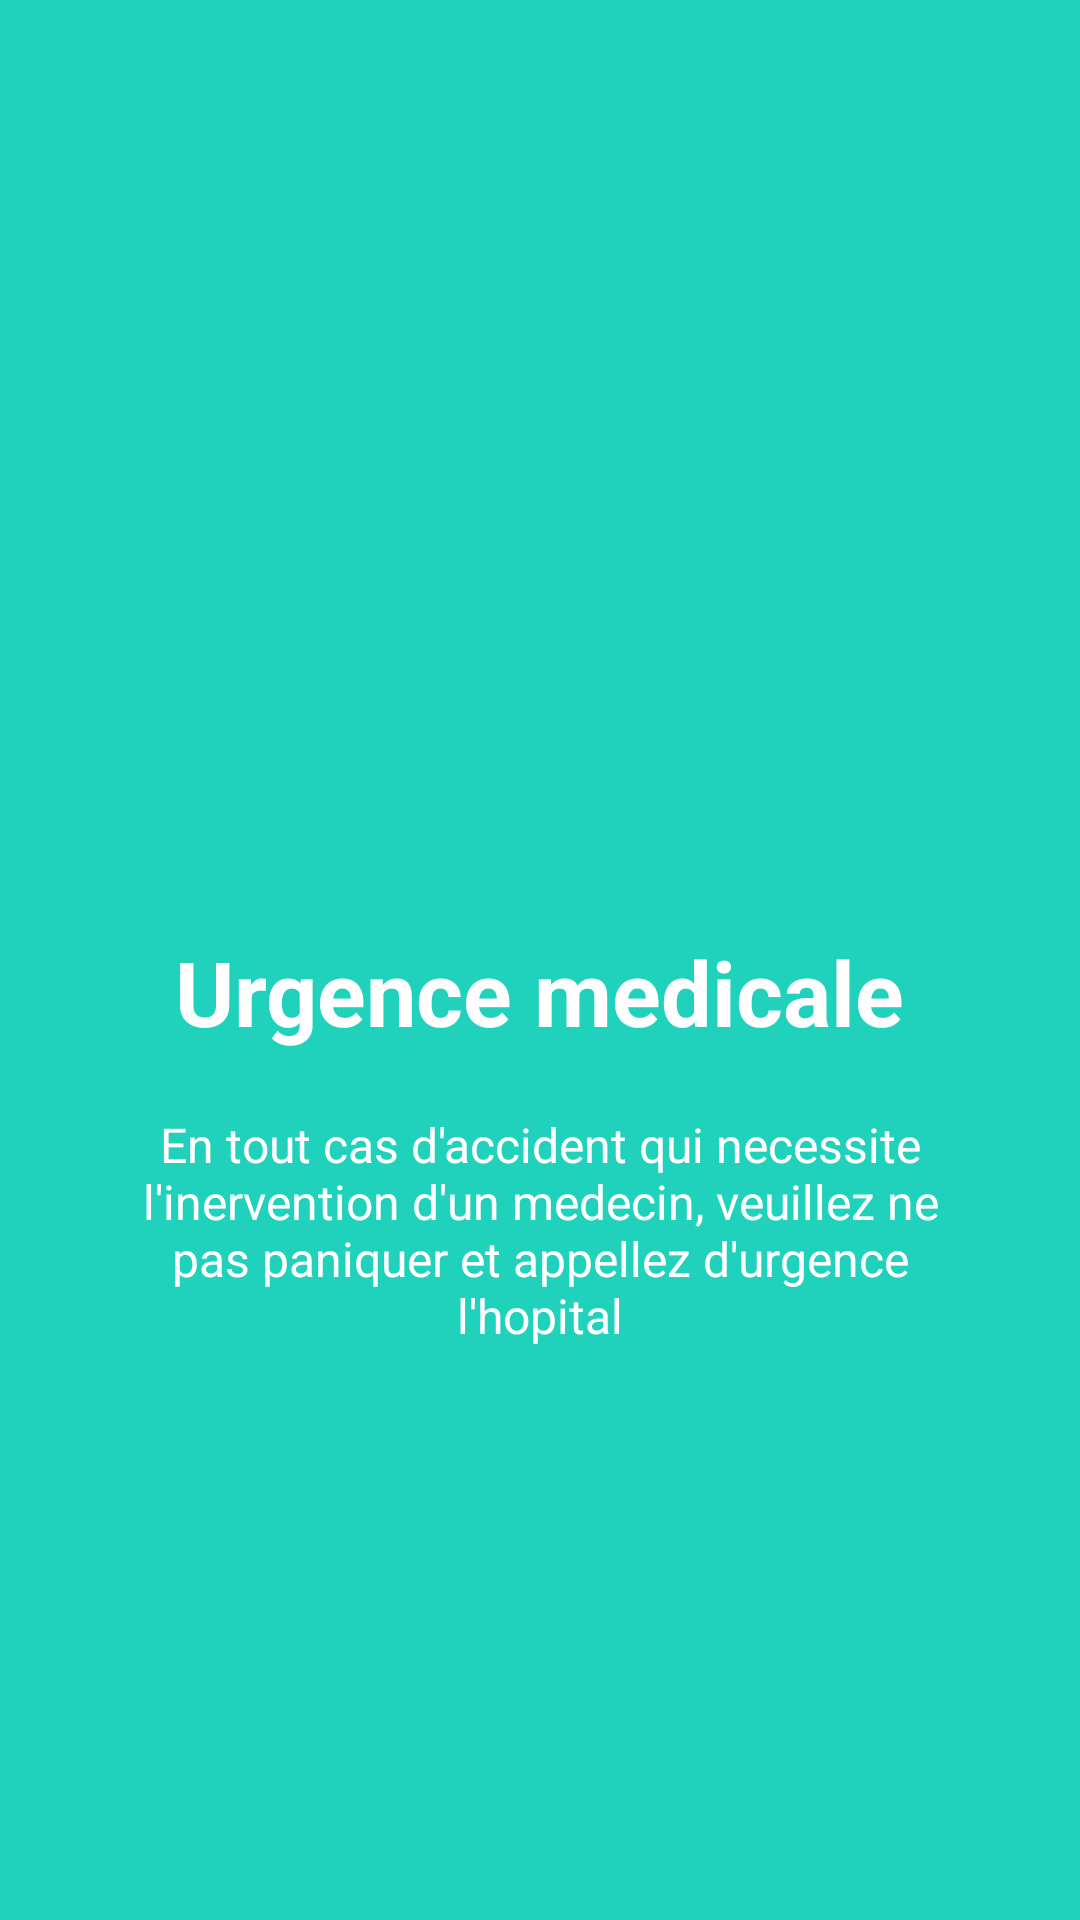

Write the Android layout XML for this screen, with the resource values it uses.
<!-- AndroidManifest.xml: application theme AppTheme -->
<!-- res/layout/advices_side3.xml -->
<?xml version="1.0" encoding="utf-8"?>
<RelativeLayout xmlns:android="http://schemas.android.com/apk/res/android"
    android:layout_width="match_parent"
    android:layout_height="match_parent"
    android:background="@color/bg_screen2">

    <LinearLayout
        android:layout_width="wrap_content"
        android:layout_height="wrap_content"
        android:layout_centerInParent="true"
        android:gravity="center_horizontal"
        android:orientation="vertical">

        <ImageView
            android:layout_width="@dimen/img_width_height"
            android:layout_height="@dimen/img_width_height"
            android:src="@drawable/roadaccident" />

        <TextView
            android:layout_width="wrap_content"
            android:layout_height="wrap_content"
            android:text="@string/slide_3_title"
            android:textColor="@android:color/white"
            android:textSize="@dimen/slide_title"
            android:textStyle="bold" />

        <TextView
            android:layout_width="wrap_content"
            android:layout_height="wrap_content"
            android:layout_marginTop="20dp"
            android:paddingLeft="@dimen/desc_padding"
            android:paddingRight="@dimen/desc_padding"
            android:text="@string/slide_3_desc"
            android:textAlignment="center"
            android:textColor="@android:color/white"
            android:textSize="@dimen/slide_desc" />

    </LinearLayout>

</RelativeLayout>
<!-- resources referenced by this layout -->
<resources>
  <color name="bg_screen2">#20d2bb</color>
  <dimen name="desc_padding">40dp</dimen>
  <dimen name="img_width_height">120dp</dimen>
  <dimen name="slide_desc">16dp</dimen>
  <dimen name="slide_title">30dp</dimen>
  <string name="slide_3_desc">En tout cas d\'accident qui necessite l\'inervention d\'un medecin, veuillez ne pas paniquer et appellez d'urgence l\'hopital </string>
  <string name="slide_3_title">Urgence medicale</string>
  <style name="AppTheme" parent="Theme.AppCompat.Light.NoActionBar">
          
          <item name="colorPrimary">@color/colorPrimary</item>
          <item name="colorPrimaryDark">@color/colorAccent</item>
          <item name="colorAccent">@color/colorAccent</item>
          <item name="windowActionBar">false</item>
          <item name="windowNoTitle">true</item>
      </style>
  <color name="colorPrimary">#e90d10</color>
  <color name="colorAccent">#e90d10</color>
</resources>
